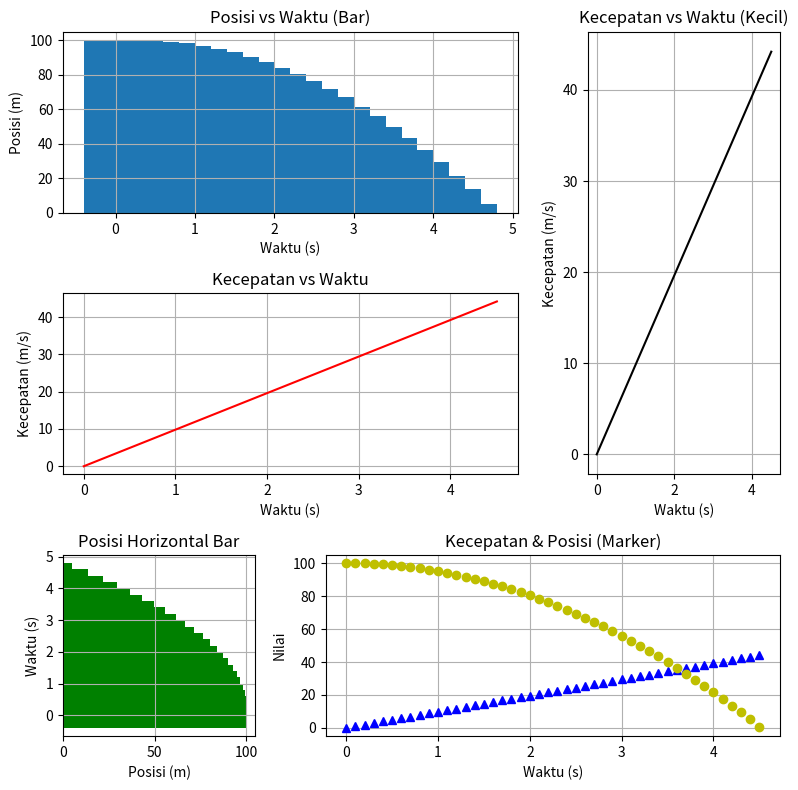

Write the Python code that produced this figure.
import numpy as np
import matplotlib.pyplot as plt

# Parameter
g = 9.8  # percepatan gravitasi (m/s^2)
h0 = 100  # ketinggian awal (m)

# 1. Tentukan waktu yang diperlukan benda untuk mencapai tanah
T = np.sqrt(2 * h0 / g)
print("Waktu yang diperlukan untuk mencapai tanah = ", T, "s")

# 2. Buat data untuk grafik kecepatan dan posisi
t = np.arange(0, T, 0.01)
v = g * t  # Kecepatan sebagai fungsi waktu
h = h0 - 0.5 * g * t**2  # Posisi sebagai fungsi waktu

# Setup GridSpec untuk mengatur layout grafik
gs = plt.GridSpec(3, 3)
fig = plt.figure(figsize=(8, 8))

# Grafik kecepatan vs waktu (plot 1)
s1 = fig.add_subplot(gs[1, :2])
s1.plot(t, v, 'r')
s1.set_title('Kecepatan vs Waktu')
s1.set_xlabel('Waktu (s)')
s1.set_ylabel('Kecepatan (m/s)')
s1.grid(True)

# Grafik posisi vs waktu (plot 2 - bar chart)
s2 = fig.add_subplot(gs[0, :2])
s2.bar(t[::20], h[::20])  # Menggunakan subset data untuk clarity
s2.set_title('Posisi vs Waktu (Bar)')
s2.set_xlabel('Waktu (s)')
s2.set_ylabel('Posisi (m)')
s2.grid(True)

# Grafik posisi vs waktu (horizontal bar chart)
s3 = fig.add_subplot(gs[2, 0])
s3.barh(t[::20], h[::20], color='g')
s3.set_title('Posisi Horizontal Bar')
s3.set_xlabel('Posisi (m)')
s3.set_ylabel('Waktu (s)')
s3.grid(True)

# Grafik kecepatan vs waktu (plot kecil - kanan atas)
s4 = fig.add_subplot(gs[:2, 2])
s4.plot(t, v, 'k')
s4.set_title('Kecepatan vs Waktu (Kecil)')
s4.set_xlabel('Waktu (s)')
s4.set_ylabel('Kecepatan (m/s)')
s4.grid(True)

# Kombinasi dua grafik (plot 5)
s5 = fig.add_subplot(gs[2, 1:])
s5.plot(t[::10], v[::10], 'b^', t[::10], h[::10], 'yo')
s5.set_title('Kecepatan & Posisi (Marker)')
s5.set_xlabel('Waktu (s)')
s5.set_ylabel('Nilai')
s5.grid(True)

plt.tight_layout()
plt.show()
